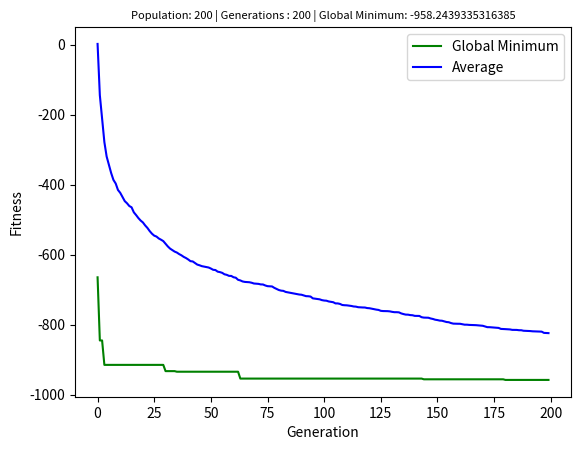

This chart was generated by the following Python code:
import numpy as np
import random
import matplotlib.pyplot as plt

def eggholder(X):
	# X is a np.array
	return (-(X[1] + 47) * np.sin(np.sqrt(abs(X[0]/2 + (X[1] + 47)))) -X[0] * np.sin(np.sqrt(abs(X[0] - (X[1] + 47)))))


def DifferentialEvolution(populationSize : int, generations : int):
	# CONSTANTS as defined by the question
	dimensionSize = 2 # (x, y)
	bounds = [(-512, 512), (-512, 512)]
	crossoverProbability = 0.8
	K = 0.5

	generations_AvgFitness = []
	generations_GlobMinFitness = []

	# Initialize random parents
	parents = [ np.array([random.uniform(bounds[j][0], bounds[j][1]) for j in range(dimensionSize)]) for i in range(populationSize)]

	generationNumber = 0

	while (generationNumber < generations):
		generationNumber += 1
		children = [] # The new children will be added here
		F = random.uniform(-2.0, 2.0) # Our F is to be randomly generated every generation

		for index, vector in enumerate(parents):
			# Remove the parent vector so that R1, R2 and R3 won't be selected as the parent vector
			pruned_parents = parents.copy()
			pruned_parents.pop(index)

			# This while loop exists only if the Vector_Trial is out of bounds (i.e. not between (-512, 512))
			while (True):
				Vector_R1, Vector_R2, Vector_R3 = random.sample(pruned_parents, 3)

				#  Mutant Vector
				Vector_Mutant = vector + K * (Vector_R1 - vector) + F * (Vector_R2 - Vector_R3)

				# Trial Vector
				Vector_Trial = np.array([0.0 for i in range(dimensionSize)])

				# Crossover
				for gene in range(dimensionSize):
					crossoverRealtime = random.random()

					if crossoverRealtime < crossoverProbability:
						Vector_Trial[gene] = Vector_Mutant[gene]
					else:
						Vector_Trial[gene] = vector[gene]

				# Check if the Trial Vector is in bounds (i.e. between (-512, 512))
				flagInBounds = True
				for i in range(dimensionSize):
					if not ((bounds[i][0] < Vector_Trial[i]) and (Vector_Trial[i] < bounds[i][1])):
						flagInBounds = False
						break

				# Elitism: Get the better vector w.r.t. fitness
				if flagInBounds:
					if eggholder(Vector_Trial) < eggholder(vector):
						children.append(Vector_Trial)
					else:
						children.append(vector)
					break

		# Calculate values for plotting
		parents_values = [ (eggholder(i), i) for i in parents ]
		parents_values.sort()

		generations_GlobMinFitness.append(parents_values[0][0])
		
		average = 0
		for child in parents_values:
			average += child[0]

		generations_AvgFitness.append(average/populationSize)

		parents = children.copy()

	plt.cla()
	plt.plot(generations_GlobMinFitness, color='green', linestyle='-', label="Global Minimum")
	plt.plot(generations_AvgFitness, color='blue', linestyle='-', label="Average")
	plt.title("Population: " + str(populationSize) + " | Generations : " + str(generations) + " | Global Minimum: " + str(generations_GlobMinFitness[len(generations_GlobMinFitness)-1]),
		fontdict={'fontsize' : 8})
	plt.legend()
	plt.locator_params(axis='y', nbins=10)
	plt.xlabel("Generation")
	plt.ylabel("Fitness")
	plt.savefig("DiffEvo-Pop_"+str(populationSize)+"_Gens_"+str(generations)+".png", dpi=500)


if __name__ == '__main__':
	print ("Differential Evolution - Eggholder Function")

	populationSize = [20, 50, 100, 200] 
	generations = [50, 100, 200]

	for generation in generations:
		for population in populationSize:
			DifferentialEvolution(population, generation)